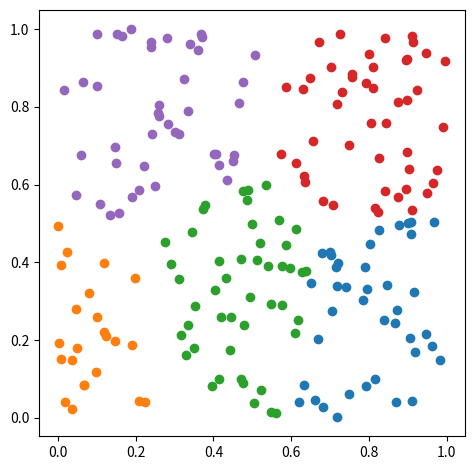

Write Python code to recreate this figure.
from random import randint, seed, choices


def k_means_pp_init_clusters(pts, k, s=None):
    seed(s)
    centers = [pts[randint(0, len(pts)-1)]]
    while len(centers) < k:
        w = [min(_norm(*p, *pc) for pc in centers) for p in pts]
        centers.append(pts[choices(range(len(pts)), weights=w)[0]])
    return {p: min((_norm(*p, *pc), i) for i, pc in enumerate(centers))[1]
            for p in pts}


def _norm(x0, y0, x1, y1):
    return (x0-x1)**2 + (y0-y1)**2


def k_means(pts, k, clusters=None, s=None):
    if clusters is None:
        _, clusters = seed(s), {p: randint(0, k-1) for p in pts}
    while _rearrange(clusters, k):
        pass
    return clusters


def _rearrange(clusters, k):
    centers, modified = _get_centers(clusters, k), False
    for p, i in clusters.items():
        clusters[p] = min((_norm(*p, *q), j) for j, q in enumerate(centers))[1]
        modified = True if i != clusters[p] else modified
    return modified


def _get_centers(cluster, k):
    m = {i: (0, 0, 0) for i in range(k)}
    for (x, y), i in cluster.items():
        m[i] = (m[i][0]+x, m[i][1]+y, m[i][2]+1)
    return [(m[i][0]/m[i][2], m[i][1]/m[i][2])
            if m[i][2] else (float('inf'), float('inf')) for i in m]


def gen(n, s):
    from random import random
    seed(s)
    return [(random(), random()) for i in range(n)]


if __name__ == '__main__':
    from matplotlib import pyplot as plt
    from matplotlib.colors import TABLEAU_COLORS
    n, k, s = 200, 5, 0
    pts = gen(n, s)
    # clusters = k_means(pts, k, s=s)
    clusters = k_means(pts, k, clusters=k_means_pp_init_clusters(pts, k, s))

    colors = list(TABLEAU_COLORS.values())
    for i in range(k):
        pi = [p for p, j in clusters.items() if i == j]
        plt.scatter([x for x, _ in pi], [y for _, y in pi], c=colors[i])

    plt.gca().set_aspect('equal')
    plt.tight_layout()
    plt.savefig('k_means_pp_ex2.png', bbox_inches='tight')
    plt.show()
